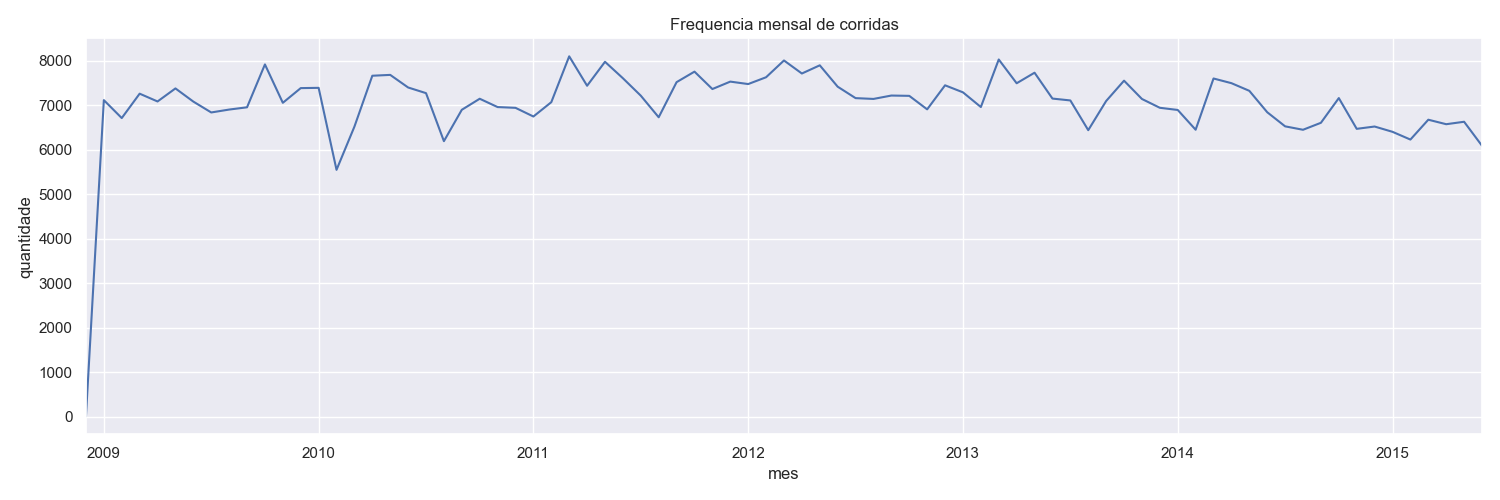

The file beside this chart, header and first rows:
month, count
2008-12-01, 12
2009-01-01, 7114
2009-02-01, 6711
2009-03-01, 7259
2009-04-01, 7084
2009-05-01, 7377
2009-06-01, 7081
2009-07-01, 6837
2009-08-01, 6902
2009-09-01, 6953
2009-10-01, 7916
2009-11-01, 7054
2009-12-01, 7384
2010-01-01, 7390
2010-02-01, 5548
2010-03-01, 6519
2010-04-01, 7662
2010-05-01, 7681
2010-06-01, 7398
2010-07-01, 7271
2010-08-01, 6192
2010-09-01, 6897
2010-10-01, 7145
2010-11-01, 6958
2010-12-01, 6941
2011-01-01, 6746
2011-02-01, 7068
2011-03-01, 8098
2011-04-01, 7437
2011-05-01, 7975
2011-06-01, 7606
2011-07-01, 7214
2011-08-01, 6729
2011-09-01, 7518
2011-10-01, 7754
2011-11-01, 7363
2011-12-01, 7530
2012-01-01, 7475
2012-02-01, 7628
2012-03-01, 8005
2012-04-01, 7712
2012-05-01, 7896
2012-06-01, 7416
2012-07-01, 7159
2012-08-01, 7141
2012-09-01, 7217
2012-10-01, 7210
2012-11-01, 6907
2012-12-01, 7447
2013-01-01, 7289
2013-02-01, 6959
2013-03-01, 8027
2013-04-01, 7493
2013-05-01, 7730
2013-06-01, 7149
2013-07-01, 7107
2013-08-01, 6439
2013-09-01, 7094
2013-10-01, 7551
2013-11-01, 7140
... 19 more rows
